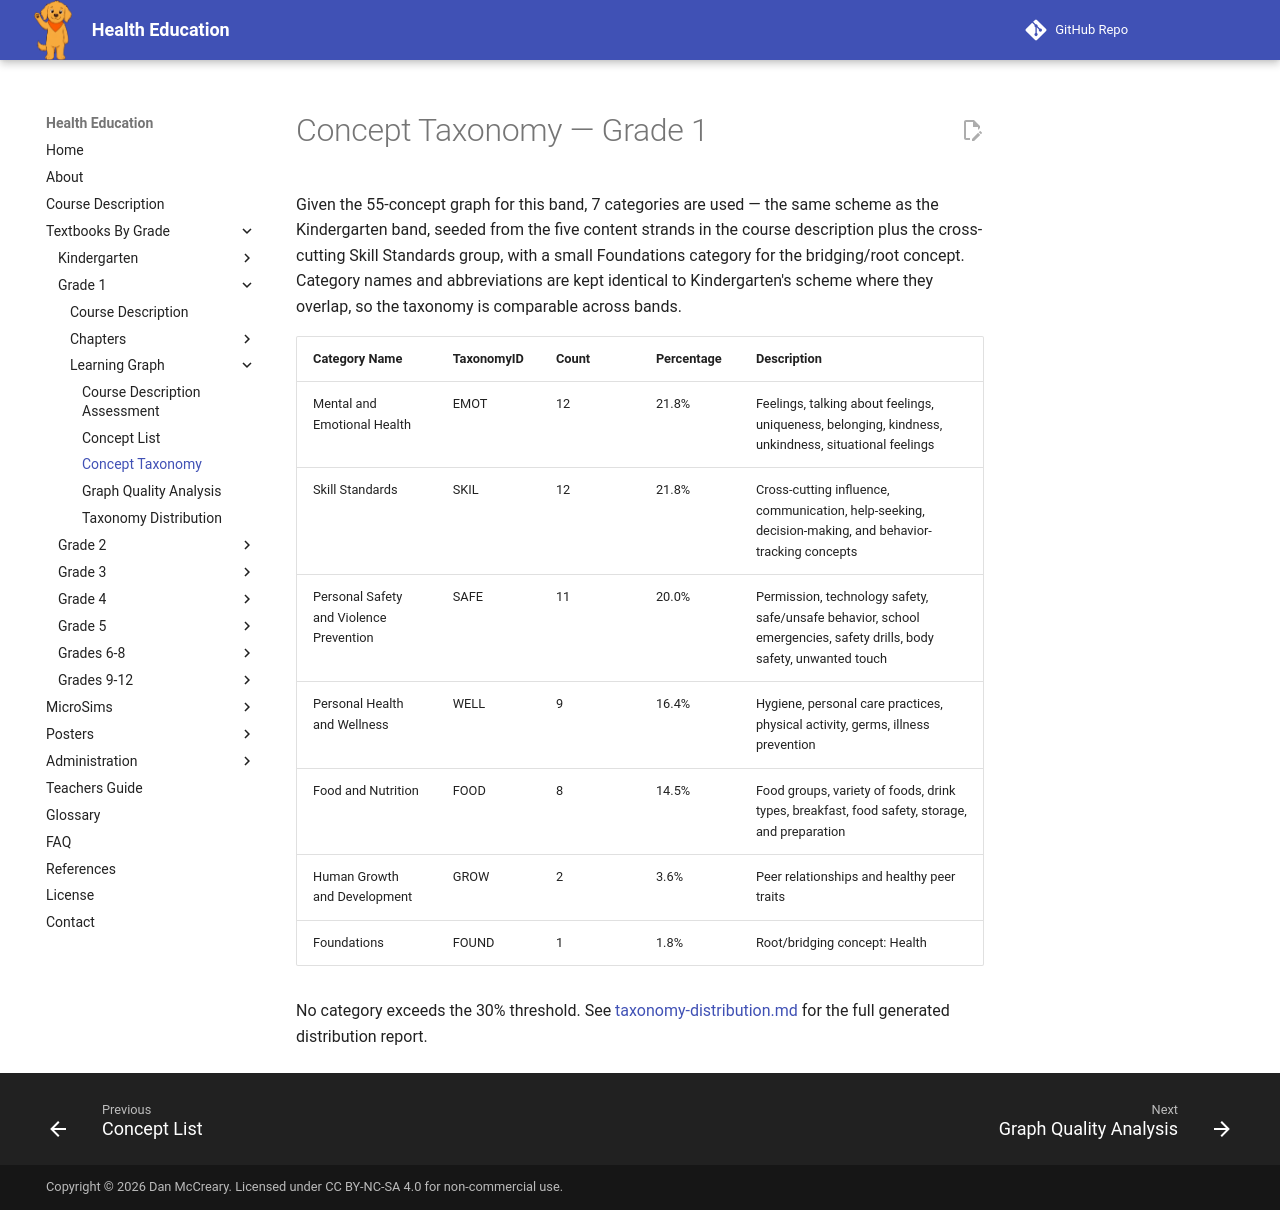

repository: dmccreary/health-education · page: bands/grade-1/learning-graph/concept-taxonomy/index.html · generator: mkdocs

---
title: Concept Taxonomy — Grade 1
description: Category taxonomy used to classify concepts in the Grade 1 learning graph.
---

# Concept Taxonomy — Grade 1

Given the 55-concept graph for this band, 7 categories are used — the same
scheme as the Kindergarten band, seeded from the five content strands in the
course description plus the cross-cutting Skill Standards group, with a
small Foundations category for the bridging/root concept. Category
names and abbreviations are kept identical to Kindergarten's scheme where
they overlap, so the taxonomy is comparable across bands.

| Category Name | TaxonomyID | Count | Percentage | Description |
|---|---|---|---|---|
| Mental and Emotional Health | EMOT | 12 | 21.8% | Feelings, talking about feelings, uniqueness, belonging, kindness, unkindness, situational feelings |
| Skill Standards | SKIL | 12 | 21.8% | Cross-cutting influence, communication, help-seeking, decision-making, and behavior-tracking concepts |
| Personal Safety and Violence Prevention | SAFE | 11 | 20.0% | Permission, technology safety, safe/unsafe behavior, school emergencies, safety drills, body safety, unwanted touch |
| Personal Health and Wellness | WELL | 9 | 16.4% | Hygiene, personal care practices, physical activity, germs, illness prevention |
| Food and Nutrition | FOOD | 8 | 14.5% | Food groups, variety of foods, drink types, breakfast, food safety, storage, and preparation |
| Human Growth and Development | GROW | 2 | 3.6% | Peer relationships and healthy peer traits |
| Foundations | FOUND | 1 | 1.8% | Root/bridging concept: Health |

No category exceeds the 30% threshold. See
[taxonomy-distribution.md](./taxonomy-distribution.md) for the full generated
distribution report.
